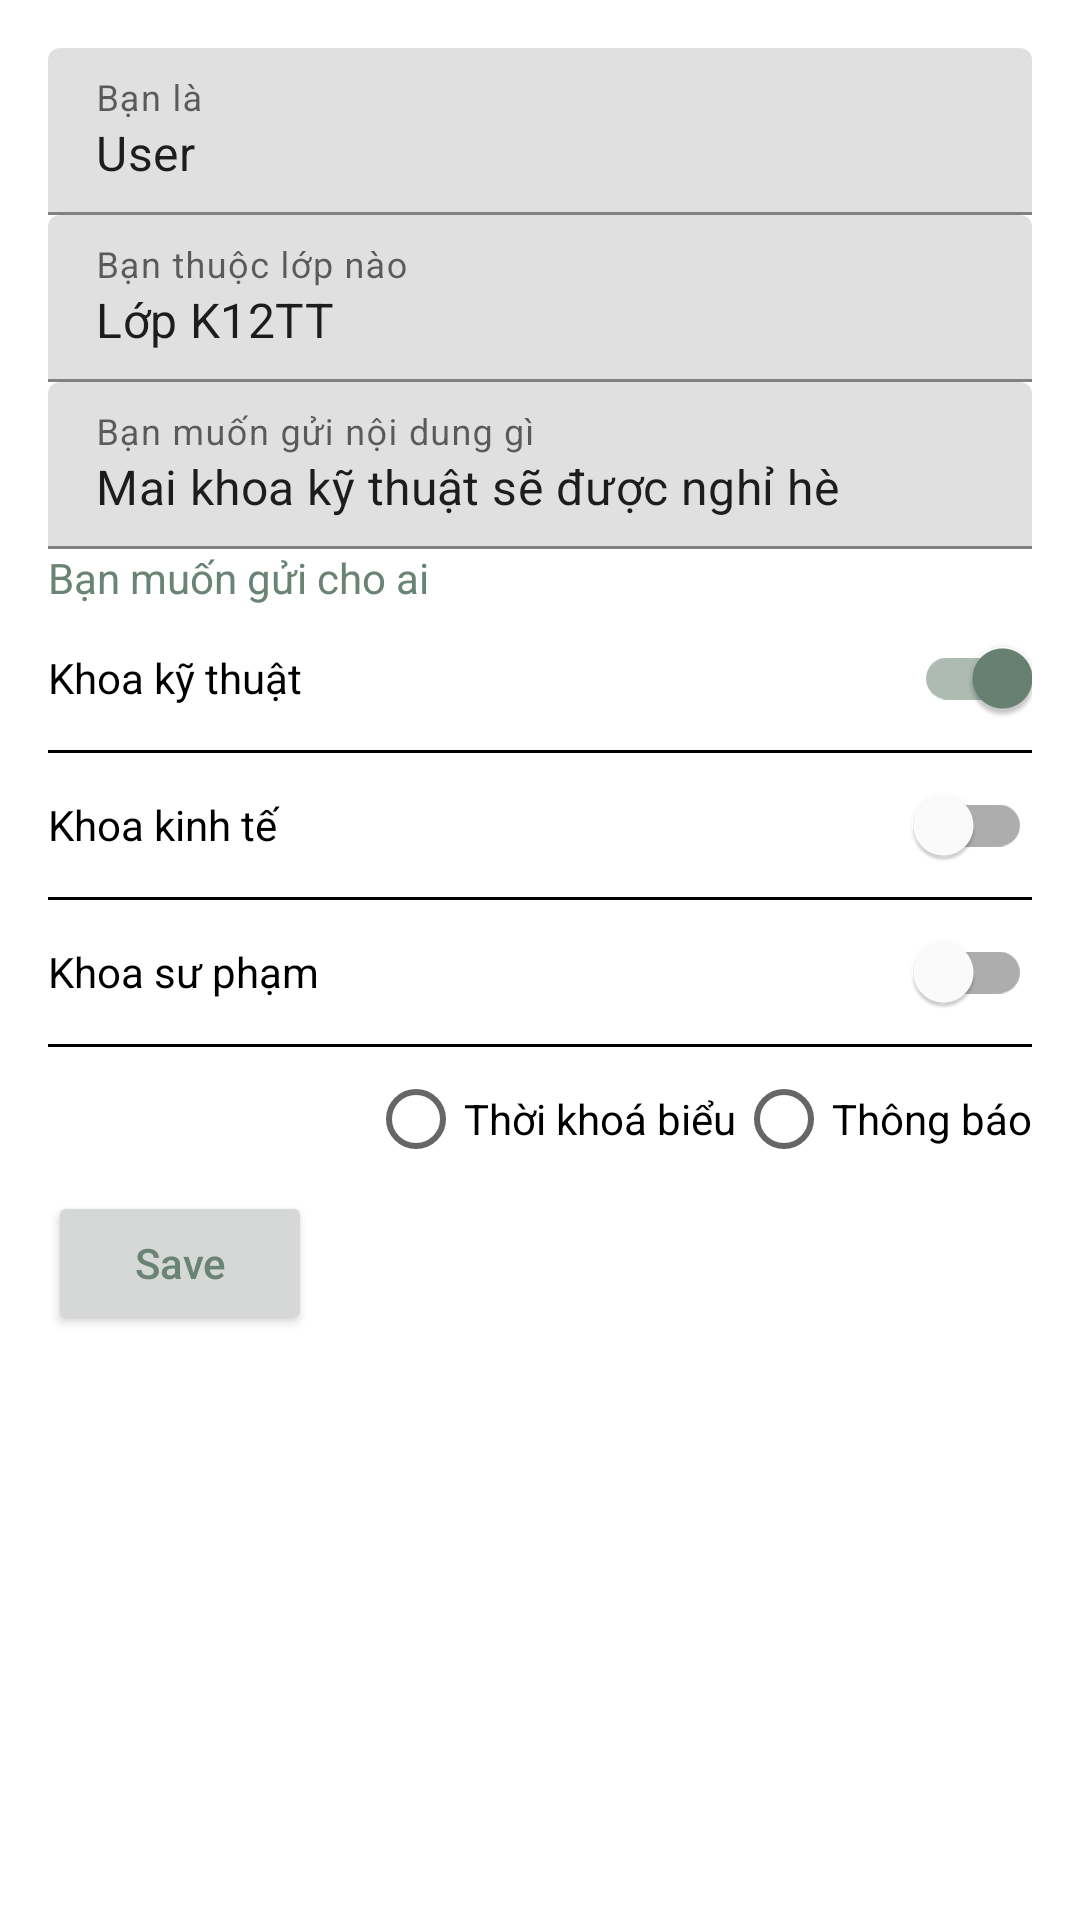

Reconstruct the res/layout file that produces this screen, plus the resources it refers to.
<!-- AndroidManifest.xml: application theme Theme.VerySimpleProject -->
<!-- res/layout/activity_main.xml -->
<?xml version="1.0" encoding="utf-8"?>
<LinearLayout
        xmlns:android="http://schemas.android.com/apk/res/android"
        xmlns:app="http://schemas.android.com/apk/res-auto"
        android:layout_width="match_parent"
        android:layout_height="match_parent"
        android:orientation="vertical"
        android:padding="16dp">

    <com.google.android.material.textfield.TextInputLayout
            android:layout_width="match_parent"
            android:layout_height="wrap_content">
        <com.google.android.material.textfield.TextInputEditText
                android:id="@+id/edtTitle"
                android:layout_width="match_parent"
                android:layout_height="wrap_content"
                android:imeOptions="actionNext"
                android:inputType="textCapWords"
                android:hint="@string/publisher_hint"
                android:text="@string/user_name"/>
    </com.google.android.material.textfield.TextInputLayout>

    <com.google.android.material.textfield.TextInputLayout
            android:layout_width="match_parent"
            android:layout_height="wrap_content">

        <com.google.android.material.textfield.TextInputEditText
                android:id="@+id/content_edit"
                android:layout_width="match_parent"
                android:layout_height="wrap_content"
                android:hint="@string/content_hint"
                android:imeOptions="actionNext"
                android:inputType="textCapWords"
                android:text="@string/class_user" />
    </com.google.android.material.textfield.TextInputLayout>

    <com.google.android.material.textfield.TextInputLayout
            android:layout_width="match_parent"
            android:layout_height="wrap_content">
        <com.google.android.material.textfield.TextInputEditText
                android:id="@+id/url_edit"
                android:layout_width="match_parent"
                android:layout_height="wrap_content"
                android:imeOptions="actionNext"
                android:inputType="text"
                android:hint="@string/detail_hint"
                android:text="@string/thong_bao"/>
    </com.google.android.material.textfield.TextInputLayout>

    <LinearLayout
            android:layout_width="match_parent"
            android:layout_height="wrap_content"
            android:orientation="horizontal">
        <TextView
                android:layout_width="wrap_content"
                android:layout_height="wrap_content"
                android:text="@string/target_hint"
                android:layout_gravity="center"/>
    </LinearLayout>


    <LinearLayout
            android:layout_width="match_parent"
            android:layout_height="wrap_content"
            android:orientation="vertical">
        <LinearLayout
                android:layout_width="match_parent"
                android:layout_height="wrap_content"
                android:orientation="vertical">
            <com.google.android.material.switchmaterial.SwitchMaterial
                    android:layout_width="match_parent"
                    android:layout_height="wrap_content"
                    android:id="@+id/kythuat_switch"
                    android:text="@string/khoa_ky_thuat_desc"
                    android:checked="true"/>
            <HorizontalScrollView
                    android:layout_width="wrap_content"
                    android:layout_height="wrap_content">
                <com.google.android.material.chip.ChipGroup
                        android:layout_width="wrap_content"
                        android:layout_height="wrap_content"
                        android:id="@+id/khoa_ky_thuat_chip_group">
                </com.google.android.material.chip.ChipGroup>
            </HorizontalScrollView>
            <View
                    android:background="@color/black"
                    android:layout_width="match_parent"
                    android:layout_height="1dp"/>
        </LinearLayout>

        <LinearLayout
                android:layout_width="match_parent"
                android:layout_height="wrap_content"
                android:orientation="vertical">
            <com.google.android.material.switchmaterial.SwitchMaterial
                    android:layout_width="match_parent"
                    android:layout_height="wrap_content"
                    android:id="@+id/kinhte_switch"
                    android:text="@string/khoa_kinh_te_desc"/>
            <HorizontalScrollView
                    android:layout_width="wrap_content"
                    android:layout_height="wrap_content">
                <com.google.android.material.chip.ChipGroup
                        android:layout_width="wrap_content"
                        android:layout_height="wrap_content"
                        android:id="@+id/khoa_kinhte_chip_group"
                        app:singleLine="false">
                </com.google.android.material.chip.ChipGroup>
            </HorizontalScrollView>
            <View
                    android:background="@color/black"
                    android:layout_width="match_parent"
                    android:layout_height="1dp"/>
        </LinearLayout>

        <LinearLayout
                android:layout_width="match_parent"
                android:layout_height="wrap_content"
                android:orientation="vertical">

            <com.google.android.material.switchmaterial.SwitchMaterial
                    android:layout_width="match_parent"
                    android:layout_height="wrap_content"
                    android:id="@+id/supham_switch"
                    android:text="@string/khoa_su_pham_desc"/>
            <HorizontalScrollView
                    android:layout_width="wrap_content"
                    android:layout_height="wrap_content">
                <com.google.android.material.chip.ChipGroup
                        android:layout_width="wrap_content"
                        android:layout_height="wrap_content"
                        android:id="@+id/khoa_supham_chip_group"
                        app:singleLine="false">
                </com.google.android.material.chip.ChipGroup>
            </HorizontalScrollView>
            <View
                    android:background="@color/black"
                    android:layout_width="match_parent"
                    android:layout_height="1dp"/>
        </LinearLayout>
    </LinearLayout>


    <RadioGroup
            android:id="@+id/rgMediaType"
            android:layout_width="wrap_content"
            android:layout_height="wrap_content"
            android:layout_gravity="end"
            android:orientation="horizontal">

        <RadioButton
                android:id="@+id/thoikhoabieu_kind"
                android:layout_width="wrap_content"
                android:layout_height="wrap_content"
                android:text="@string/thoikhoabieu_radiobutton" />

        <RadioButton
                android:id="@+id/thongbao_kind"
                android:layout_width="wrap_content"
                android:layout_height="wrap_content"
                android:text="@string/thong_bao_radiobutton" />
    </RadioGroup>

    <Button
            android:id="@+id/btnSave"
            android:layout_width="wrap_content"
            android:layout_height="wrap_content"
            android:text="@string/push_button"/>
</LinearLayout>
<!-- resources referenced by this layout -->
<resources>
  <color name="black">#FF000000</color>
  <string name="class_user">Lớp K12TT</string>
  <string name="content_hint">Bạn thuộc lớp nào</string>
  <string name="detail_hint">Bạn muốn gửi nội dung gì</string>
  <string name="khoa_kinh_te_desc">Khoa kinh tế</string>
  <string name="khoa_ky_thuat_desc">Khoa kỹ thuật</string>
  <string name="khoa_su_pham_desc">Khoa sư phạm</string>
  <string name="publisher_hint">Bạn là</string>
  <string name="push_button">Save</string>
  <string name="target_hint">Bạn muốn gửi cho ai</string>
  <string name="thoikhoabieu_radiobutton">Thời khoá biểu</string>
  <string name="thong_bao">Mai khoa kỹ thuật sẽ được nghỉ hè</string>
  <string name="thong_bao_radiobutton">Thông báo</string>
  <string name="user_name">User</string>
  <style name="Theme.VerySimpleProject" parent="Theme.MaterialComponents.DayNight.NoActionBar">
          
          <item name="colorPrimary">@color/green_main</item>
          <item name="colorPrimaryVariant">@color/green_secondary</item>
          <item name="colorOnPrimary">@color/main_background</item>
          
          <item name="colorSecondary">@color/green_secondary</item>
          <item name="colorSecondaryVariant">@color/pink_secondary</item>
          <item name="colorOnSecondary">@color/white</item>
          
          <item name="android:statusBarColor" tools:targetApi="l">?attr/colorPrimaryVariant</item>
  
          
  
          
          <item name="android:textColor">@color/green_main</item>
          <item name="android:textAllCaps">false</item>
          
      </style>
  <color name="green_main">#698375</color>
  <color name="green_secondary">#688273</color>
  <color name="main_background">#FCF8F3</color>
  <color name="pink_secondary">#FFAAA5</color>
  <color name="white">#FFFFFFFF</color>
</resources>
